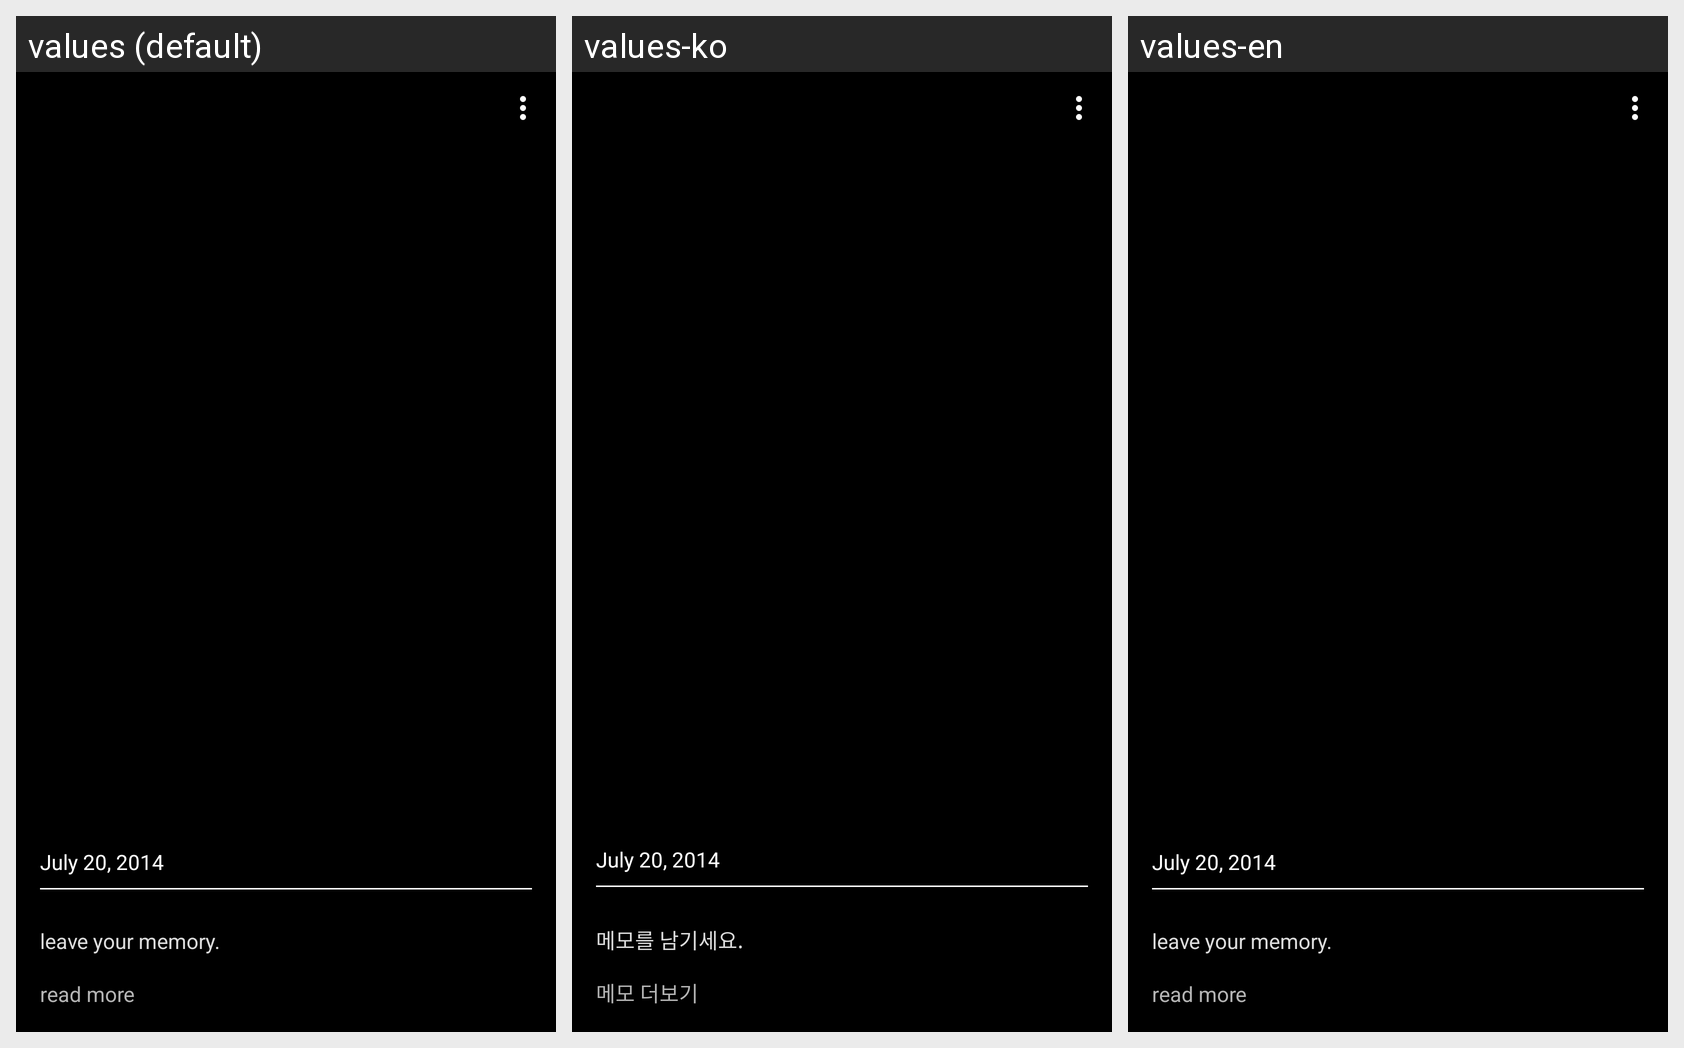

The Android screen above is rendered under several locales of the same app. Produce the string resources it draws, with the default and per-locale values.
Android screen res/layout/gallery_photo.xml rendered under 3 locales, left to right: values (default), values-ko, values-en. Device: Nexus 5 (rendered at 1080×1920; each locale shown at half size, 540×960, under a caption strip naming it); theme AppTheme.
Strings drawn on this screen, with the default value and each locale's value (text and hints the layout hard-codes, and strings that could not be matched under every locale, appear in the picture but are not listed):

description_hint
  values: leave your memory.
  values-ko: 메모를 남기세요.
  values-en: leave your memory.

see_more_description
  values: read more
  values-ko: 메모 더보기
  values-en: read more
